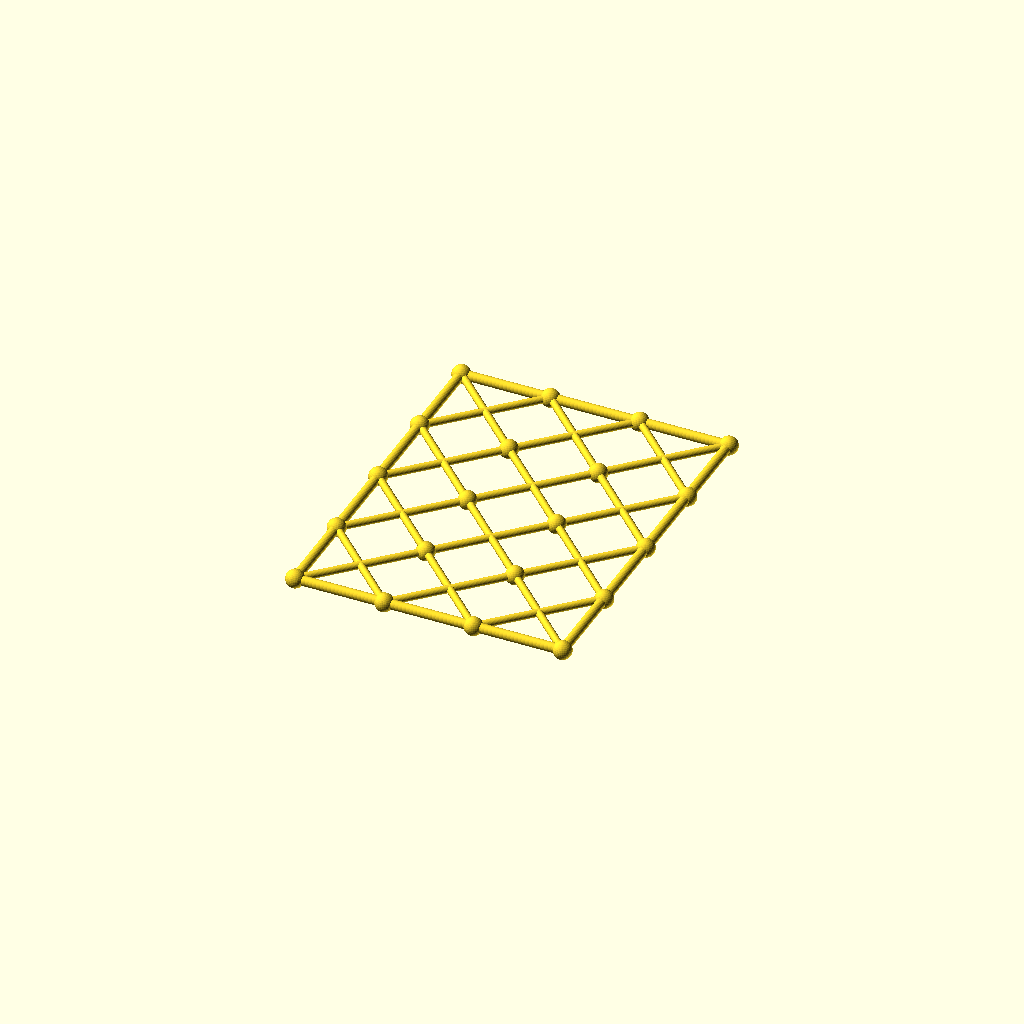
Cell 1: rendered with the file's own defaults.
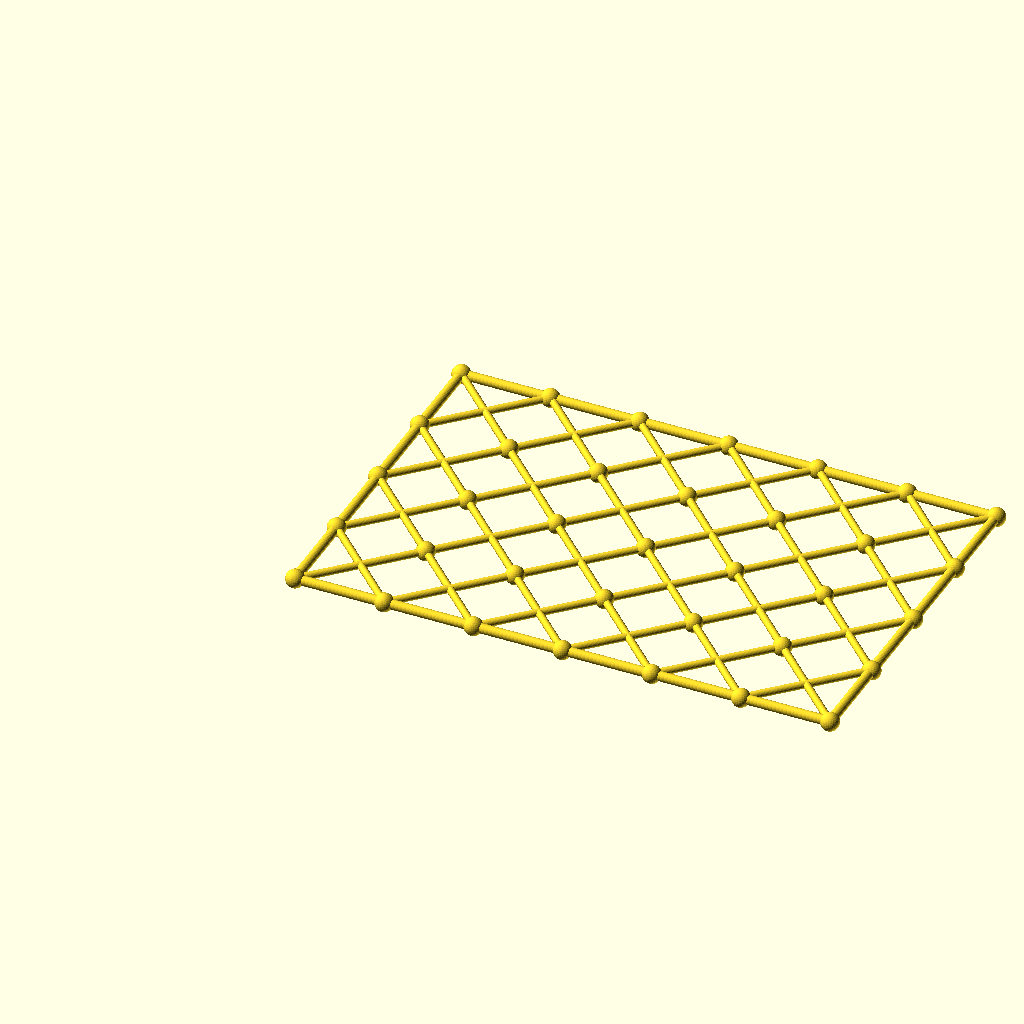
Cell 2: the same model with columns = 6.
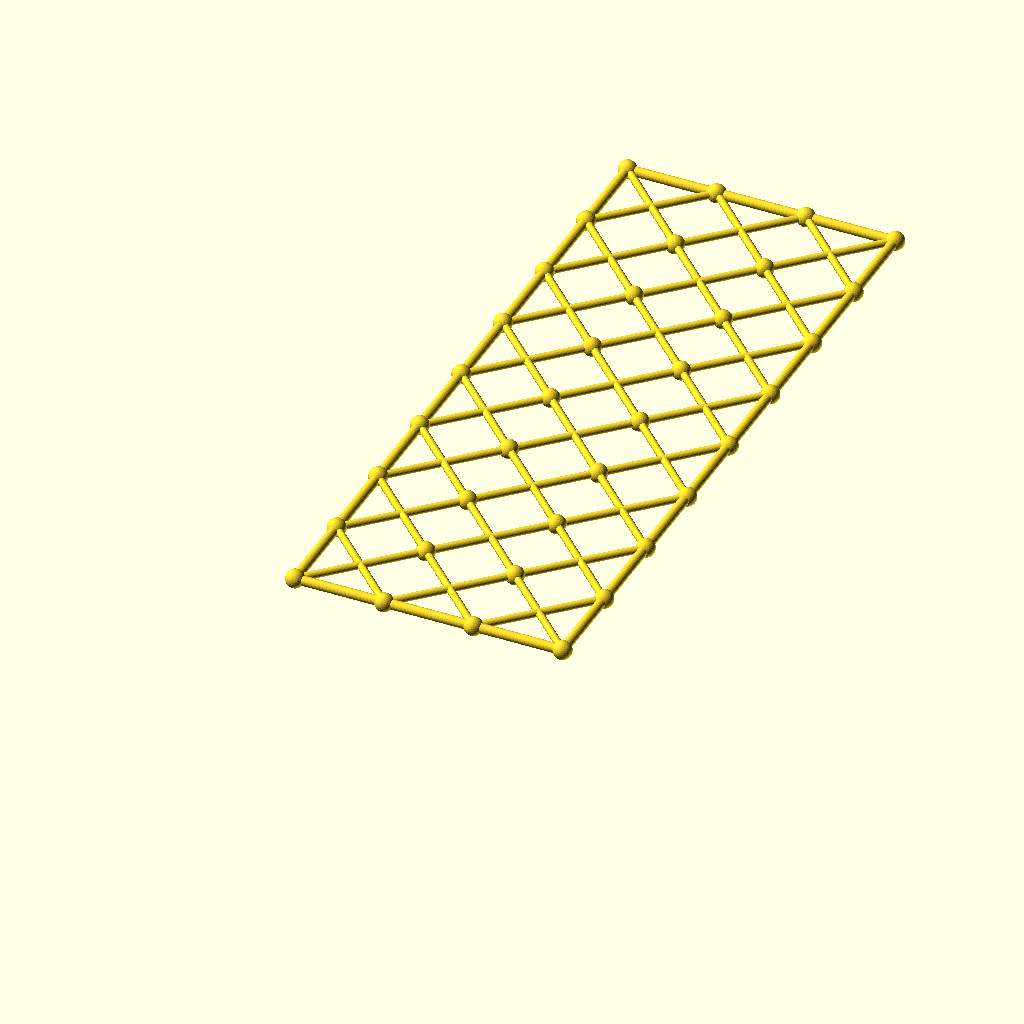
Cell 3: rows = 8 (everything else at default).
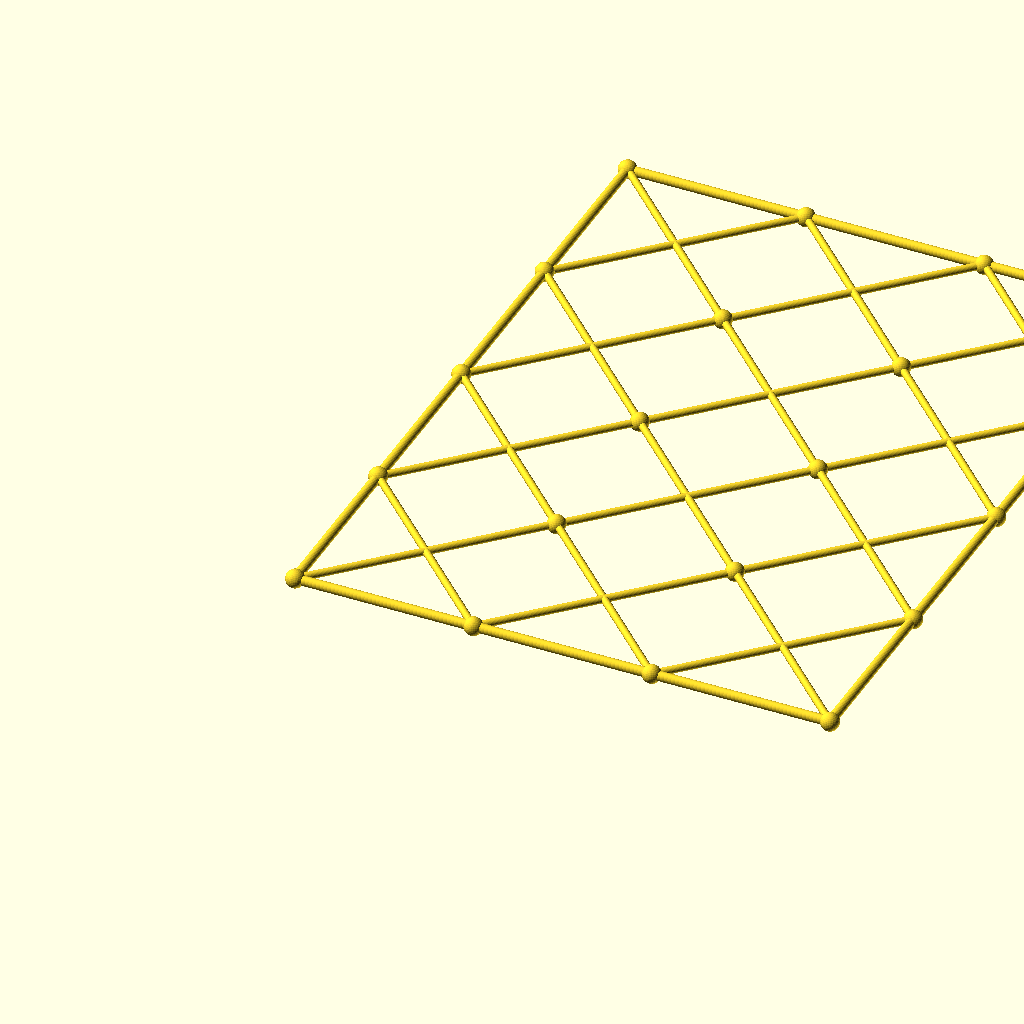
Cell 4 — cell set to 96, the other parameters unchanged.
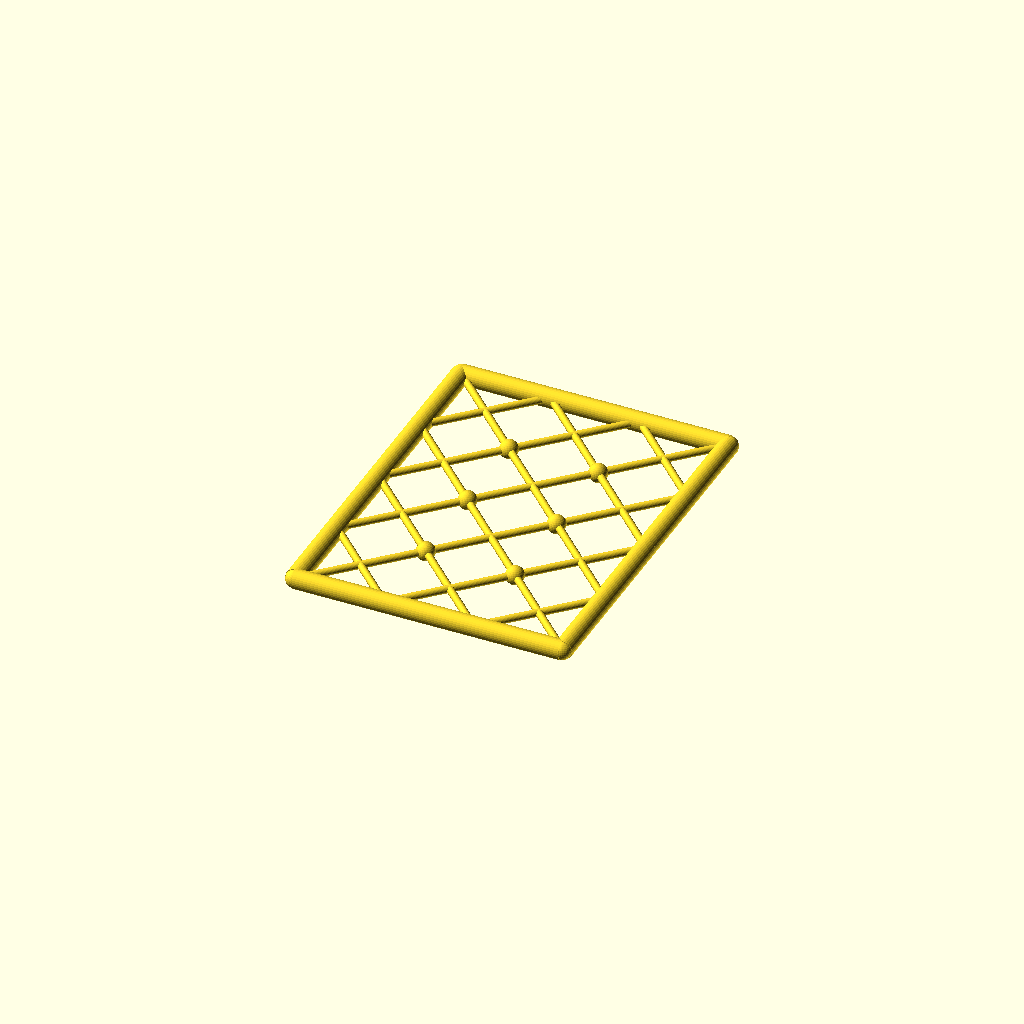
Cell 5: chord_r = 5.2 (everything else at default).
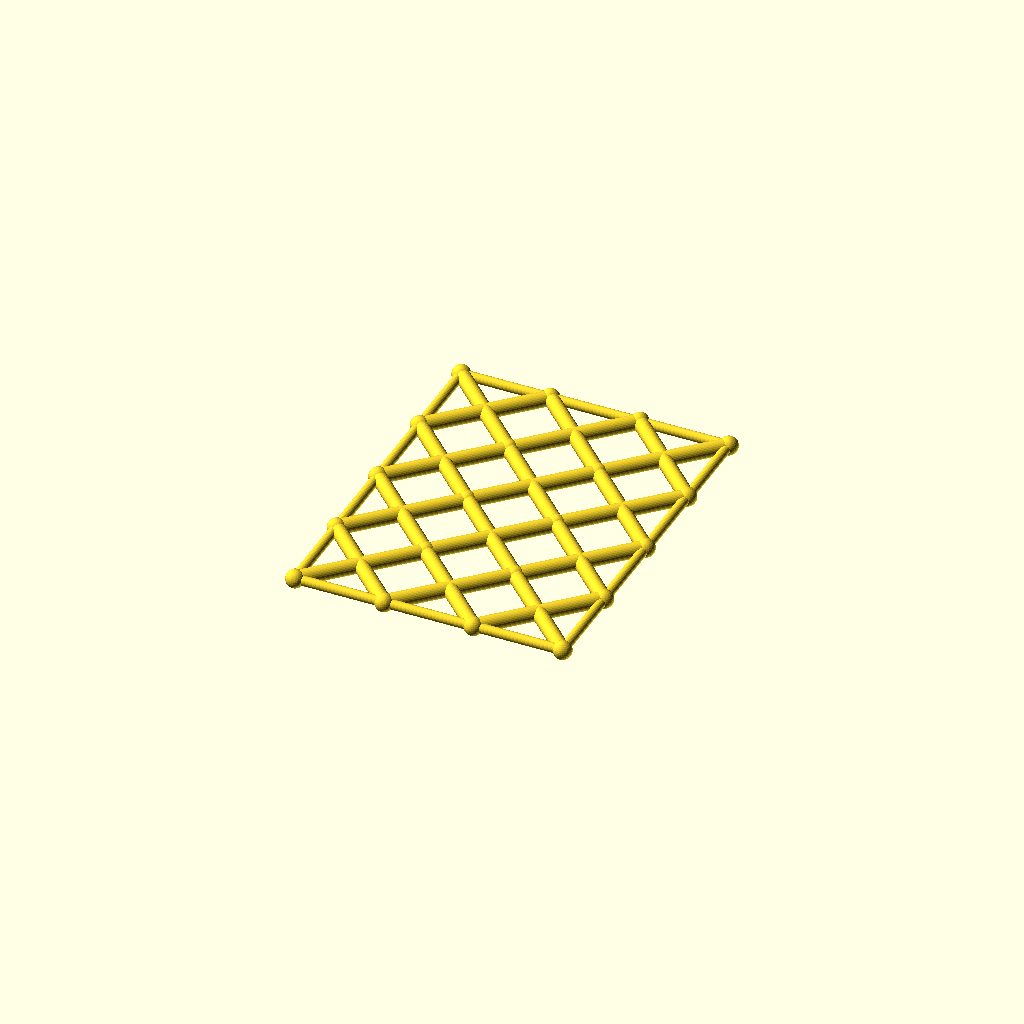
Cell 6: diag_r = 4 (everything else at default).
One fixed orthographic camera (rotation 55°, 0°, 25°; colour scheme Cornfield) for every cell.
OpenSCAD source file optional_data/data/gen3/scissorgrids/part_0100.scad:
$fn = 32;

// ----------------------------------------------------------------------
// Scissor lattice: 3 x 4 cells of 48 mm, 144 x 192 mm
// ----------------------------------------------------------------------

// --- parameters (mm) ---
columns = 3;              // cells along X
rows = 4;                 // cells along Y
cell = 48;                // cell size
chord_r = 2.6;            // boundary chord radius
diag_r = 2;               // diagonal radius
joint_r = 4.92;           // joint ball radius

module member(a, b, r) {
  /* rod: cylinder from joint a to joint b */
  d = b - a;
  length = norm(d);
  translate(a) rotate([0, acos(d[2] / length), atan2(d[1], d[0])])
    cylinder(h = length, r = r);
}

module joint(p, r) {
  /* ball at the joint centre */
  translate(p) sphere(r = r);
}

/* X braces, one pair per cell */
for (i = [0 : columns - 1]) {
  for (j = [0 : rows - 1]) {
    member([i * cell, j * cell, 0], [(i + 1) * cell, (j + 1) * cell, 0], diag_r);
    member([(i + 1) * cell, j * cell, 0], [i * cell, (j + 1) * cell, 0], diag_r);
  }
}
/* boundary chords */
for (i = [0 : columns - 1]) {
  member([i * cell, 0, 0], [(i + 1) * cell, 0, 0], chord_r);
  member([i * cell, rows * cell, 0], [(i + 1) * cell, rows * cell, 0], chord_r);
}
for (j = [0 : rows - 1]) {
  member([0, j * cell, 0], [0, (j + 1) * cell, 0], chord_r);
  member([columns * cell, j * cell, 0], [columns * cell, (j + 1) * cell, 0], chord_r);
}
/* joint balls at every grid corner */
for (i = [0 : columns]) {
  for (j = [0 : rows]) joint([i * cell, j * cell, 0], joint_r);
}
Parameter table extracted from the source (name, type, default, range or options):
columns: number, default 3
rows: number, default 4
cell: number, default 48
chord_r: number, default 2.6
diag_r: number, default 2
joint_r: number, default 4.92
